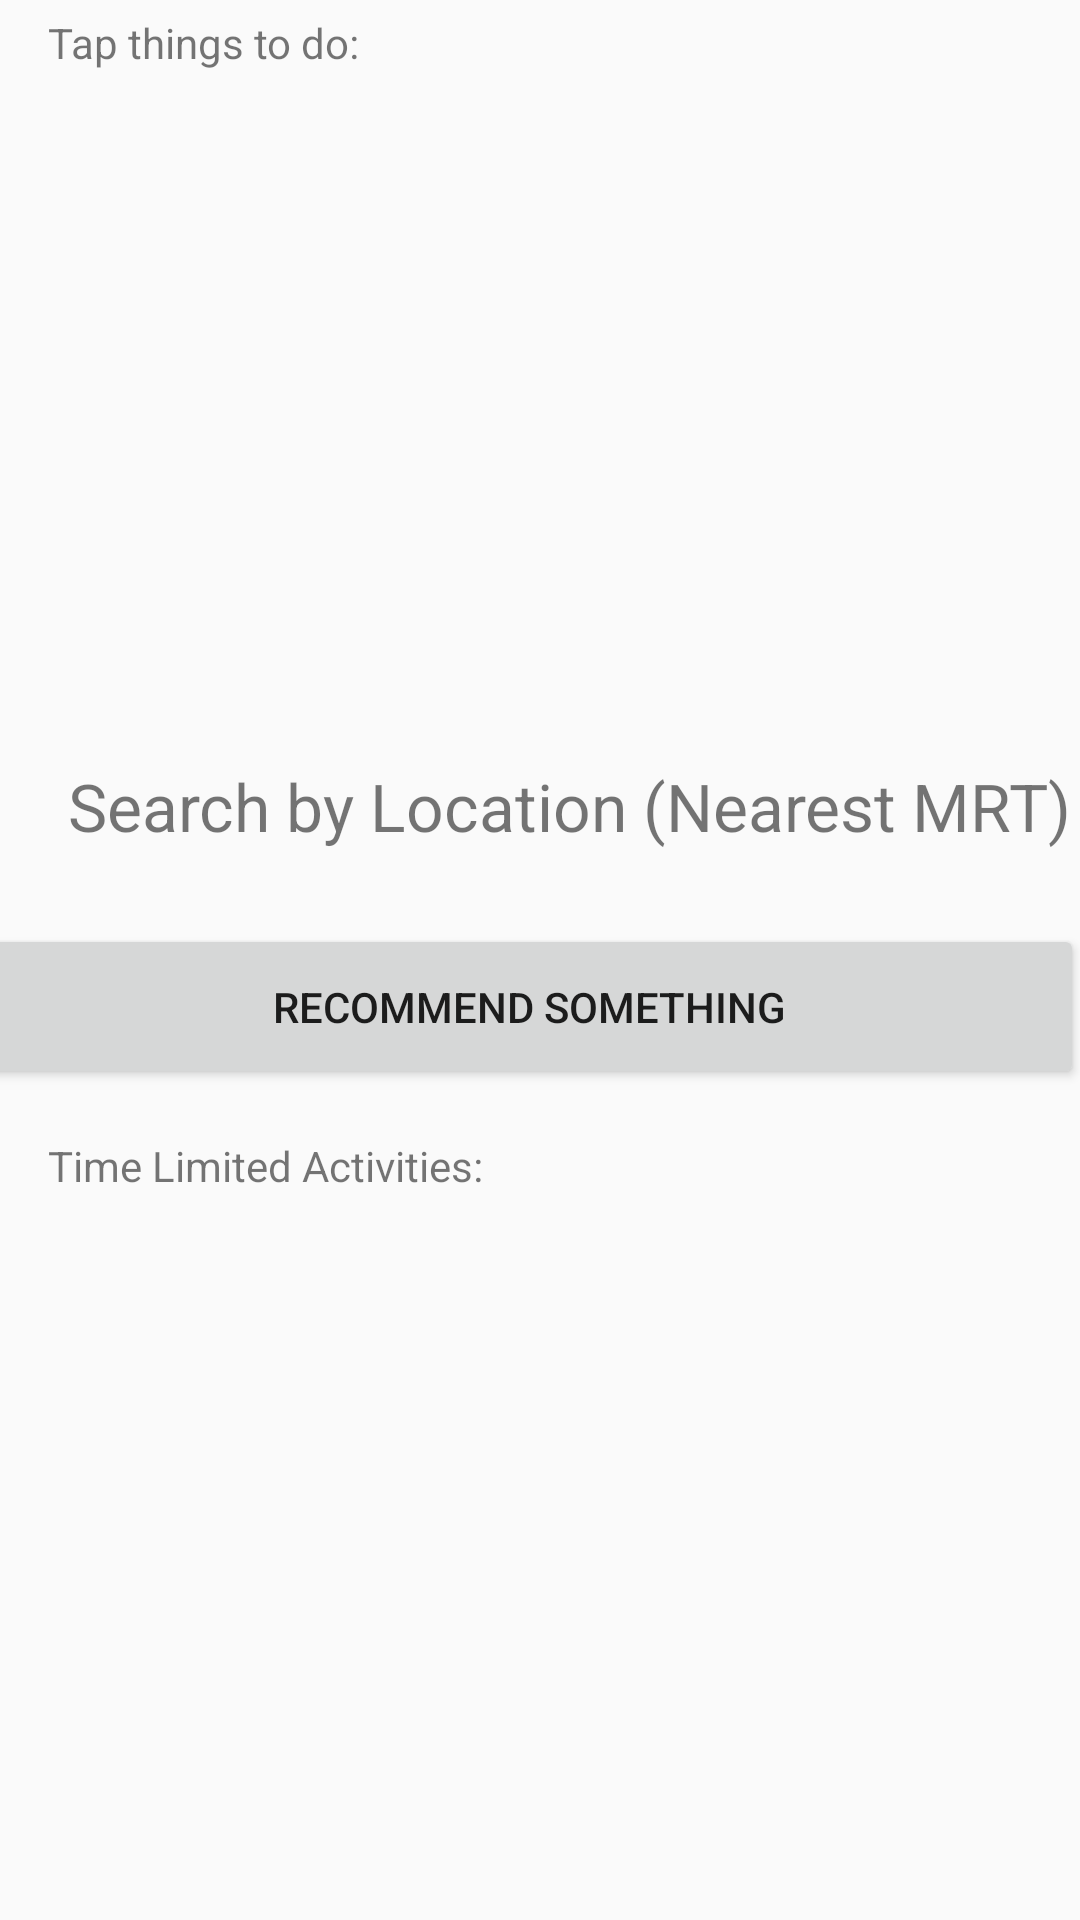

The Android layout XML behind this screen, and the referenced resources:
<!-- AndroidManifest.xml: activity theme Theme.AppCompat.Light.NoActionBar -->
<!-- res/layout/activity_home_page.xml -->
<?xml version="1.0" encoding="utf-8"?>
<android.support.constraint.ConstraintLayout xmlns:android="http://schemas.android.com/apk/res/android"
    xmlns:app="http://schemas.android.com/apk/res-auto"
    xmlns:tools="http://schemas.android.com/tools"
    android:layout_width="match_parent"
    android:layout_height="match_parent"
    tools:context=".HomePageActivity">

    <ImageView
        android:id="@+id/imageCarousel"
        android:layout_width="match_parent"
        android:layout_height="206dp"
        android:layout_marginTop="32dp"
        android:contentDescription="todo"
        app:layout_constraintEnd_toEndOf="parent"
        app:layout_constraintHorizontal_bias="0.0"
        app:layout_constraintStart_toStartOf="parent"
        app:layout_constraintTop_toTopOf="parent"
        app:srcCompat="@drawable/sentosa" />

    <TextView
        android:id="@+id/textView"
        android:layout_width="392dp"
        android:layout_height="23dp"
        android:layout_marginStart="16dp"
        android:layout_marginTop="16dp"
        android:layout_marginBottom="16dp"
        android:text="Tap things to do:"
        app:layout_constraintBottom_toTopOf="@+id/imageCarousel"
        app:layout_constraintStart_toStartOf="parent"
        app:layout_constraintTop_toTopOf="parent" />

    <Button
        android:id="@+id/recommendButton"
        android:layout_width="370dp"
        android:layout_height="55dp"
        android:layout_marginStart="8dp"
        android:layout_marginTop="8dp"
        android:layout_marginEnd="16dp"
        android:text="Recommend Something"
        app:layout_constraintEnd_toEndOf="parent"
        app:layout_constraintStart_toStartOf="parent"
        app:layout_constraintTop_toBottomOf="@+id/searchTextView" />

    <TextView
        android:id="@+id/textView2"
        android:layout_width="match_parent"
        android:layout_height="wrap_content"
        android:layout_marginStart="16dp"
        android:layout_marginTop="16dp"
        android:text="Time Limited Activities:"
        app:layout_constraintStart_toStartOf="parent"
        app:layout_constraintTop_toBottomOf="@+id/recommendButton" />

    <ListView
        android:id="@+id/listViewTimeLimitedActivities"
        android:layout_width="365dp"
        android:layout_height="188dp"
        android:layout_marginStart="16dp"
        android:layout_marginTop="16dp"
        android:layout_marginEnd="16dp"
        app:layout_constraintEnd_toEndOf="parent"
        app:layout_constraintStart_toStartOf="parent"
        app:layout_constraintTop_toBottomOf="@+id/textView2" />

    <TextView
        android:id="@+id/searchTextView"
        android:layout_width="339dp"
        android:layout_height="46dp"
        android:layout_marginTop="16dp"
        android:layout_marginEnd="24dp"
        android:text="Search by Location (Nearest MRT)"
        android:textSize="22sp"
        app:layout_constraintEnd_toEndOf="parent"
        app:layout_constraintStart_toEndOf="@+id/searchImage"
        app:layout_constraintTop_toBottomOf="@+id/imageCarousel" />

    <ImageView
        android:id="@+id/searchImage"
        android:layout_width="32dp"
        android:layout_height="27dp"
        android:layout_marginStart="16dp"
        android:layout_marginTop="16dp"
        app:layout_constraintEnd_toStartOf="@+id/searchTextView"
        app:layout_constraintHorizontal_bias="0.0"
        app:layout_constraintStart_toStartOf="parent"
        app:layout_constraintTop_toBottomOf="@+id/imageCarousel"
        app:srcCompat="@drawable/ic_search_black_24dp" />

</android.support.constraint.ConstraintLayout>
<!-- resources referenced by this layout -->
<resources>
  <!-- drawable sentosa: jpg bitmap (drawable, 161657 bytes) -->
</resources>
